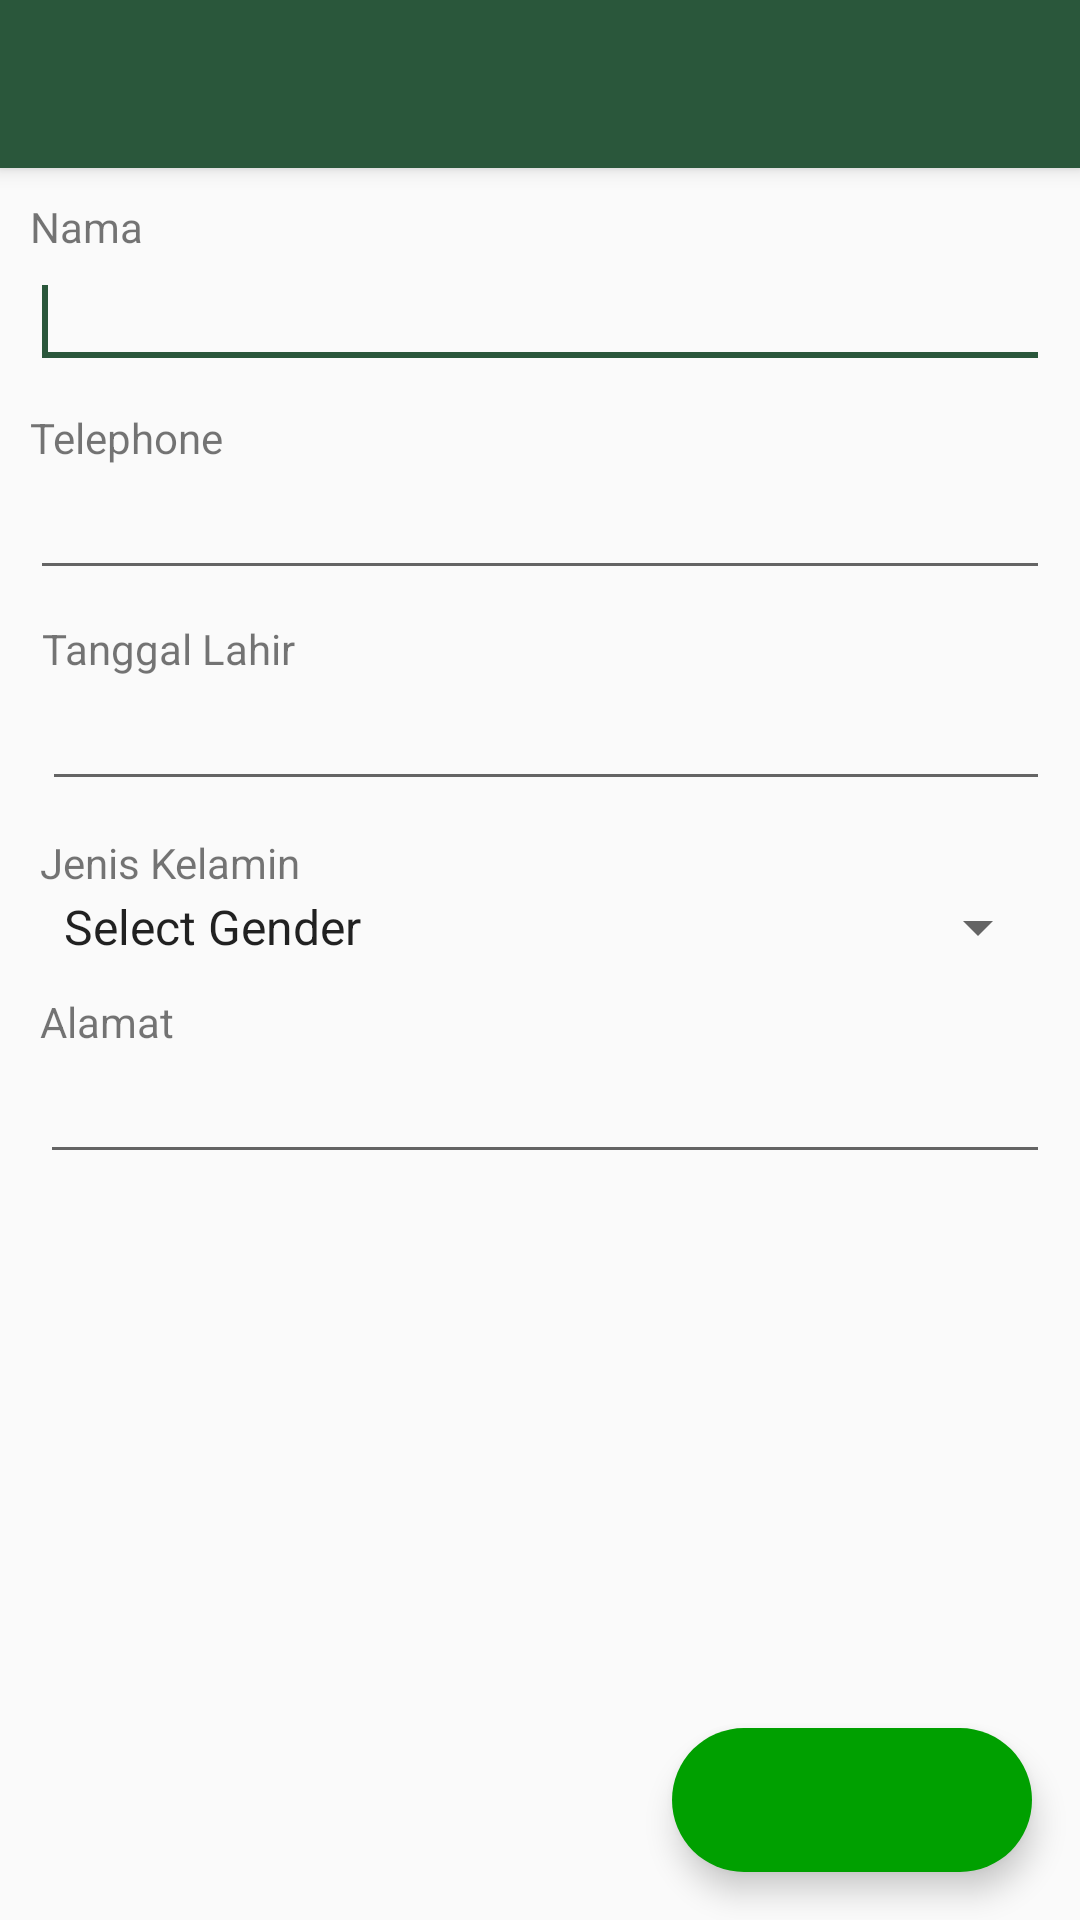

Here is an Android app screen rendered from its layout file. Give the layout XML and the strings, colors and styles it references.
<!-- AndroidManifest.xml: application theme AppTheme -->
<!-- res/layout/activity_buat_biodata.xml -->
<?xml version="1.0" encoding="utf-8"?>
<androidx.coordinatorlayout.widget.CoordinatorLayout xmlns:android="http://schemas.android.com/apk/res/android"
    xmlns:app="http://schemas.android.com/apk/res-auto"
    android:layout_width="match_parent"
    android:layout_height="match_parent"
    android:orientation="vertical">

    <com.google.android.material.appbar.AppBarLayout
        android:layout_width="match_parent"
        android:layout_height="wrap_content"
        android:theme="@style/AppTheme.AppBarOverlay">

        <androidx.appcompat.widget.Toolbar
            android:id="@+id/toolbar"
            android:layout_width="match_parent"
            android:layout_height="?attr/actionBarSize"
            app:titleTextAppearance="@style/Toolbar.TitleText"/>

    </com.google.android.material.appbar.AppBarLayout>

    <RelativeLayout
        android:id="@+id/relativeLayout"
        android:layout_width="match_parent"
        android:layout_height="match_parent"
        android:layout_margin="10dp"
        app:layout_behavior="@string/appbar_scrolling_view_behavior">

        <EditText
            android:id="@+id/editText1"
            android:layout_width="match_parent"
            android:layout_height="wrap_content"
            android:layout_below="@+id/textView1"
            android:layout_alignStart="@+id/textView1">

            <requestFocus />
        </EditText>

        <TextView
            android:id="@+id/textView1"
            android:layout_width="wrap_content"
            android:layout_height="wrap_content"
            android:layout_alignParentStart="true"
            android:layout_alignParentTop="true"
            android:text="Nama" />

        <TextView
            android:id="@+id/textView2"
            android:layout_width="wrap_content"
            android:layout_height="wrap_content"
            android:layout_below="@+id/editText1"
            android:layout_alignStart="@+id/editText1"
            android:layout_marginTop="10dp"
            android:text="Telephone" />

        <EditText
            android:id="@+id/editText2"
            android:layout_width="match_parent"
            android:layout_height="wrap_content"
            android:layout_below="@+id/textView2"
            android:layout_alignStart="@+id/textView2"
            android:inputType="phone"/>

        <TextView
            android:id="@+id/textView3"
            android:layout_width="wrap_content"
            android:layout_height="wrap_content"
            android:layout_below="@+id/editText2"
            android:layout_alignStart="@+id/editText2"
            android:layout_marginStart="4dp"
            android:layout_marginTop="10dp"
            android:text="Tanggal Lahir" />

        <EditText
            android:id="@+id/editText3"
            android:layout_width="match_parent"
            android:layout_height="wrap_content"
            android:layout_below="@+id/textView3"
            android:layout_alignStart="@+id/textView3"
            android:inputType="none"
            android:focusable="false"/>

        <TextView
            android:id="@+id/textView4"
            android:layout_width="wrap_content"
            android:layout_height="wrap_content"
            android:layout_below="@+id/editText3"
            android:layout_alignStart="@+id/editText3"
            android:layout_marginStart="-1dp"
            android:layout_marginTop="11dp"
            android:text="Jenis Kelamin" />

        <Spinner
            android:id="@+id/spinnergender"
            android:layout_width="match_parent"
            android:layout_height="wrap_content"
            android:layout_below="@+id/textView4"
            android:layout_alignStart="@+id/textView4"
            android:entries="@array/genders"/>

        <TextView
            android:id="@+id/textView5"
            android:layout_width="wrap_content"
            android:layout_height="wrap_content"
            android:layout_below="@+id/spinnergender"
            android:layout_alignStart="@+id/spinnergender"
            android:layout_marginStart="0dp"
            android:layout_marginTop="10dp"
            android:text="Alamat" />

        <EditText
            android:id="@+id/editText5"
            android:layout_width="match_parent"
            android:layout_height="wrap_content"
            android:layout_below="@+id/textView5"
            android:layout_alignStart="@+id/textView5" />

    </RelativeLayout>

    <com.google.android.material.floatingactionbutton.ExtendedFloatingActionButton
        android:id="@+id/fabCreate"
        android:layout_width="wrap_content"
        android:layout_height="wrap_content"
        android:layout_gravity="end|bottom"
        android:layout_margin="16dp"
        android:textColor="@android:color/white"
        android:textSize="12sp"
        android:theme="@style/MaterialTheme"
        app:backgroundTint="#00a000"
        app:icon="@drawable/ic_check"
        app:iconTint="@android:color/white"/>

</androidx.coordinatorlayout.widget.CoordinatorLayout>
<!-- resources referenced by this layout -->
<resources>
  <string-array name="genders">
          <item>"Select Gender"</item>
          <item>Laki-laki</item>
          <item>Perempuan</item>
      </string-array>
  <style name="AppTheme.AppBarOverlay" parent="ThemeOverlay.AppCompat.Dark.ActionBar" />
  <style name="MaterialTheme" parent="Theme.MaterialComponents.Light.NoActionBar">
          <item name="colorPrimary">@color/colorPrimary</item>
          <item name="colorPrimaryDark">@color/colorPrimaryDark</item>
          <item name="colorAccent">@color/colorAccent</item>
          <item name="textAppearanceButton">@style/AppTextAppearance.Button</item>
      </style>
  <style name="Toolbar.TitleText" parent="TextAppearance.Widget.AppCompat.Toolbar.Title">
          <item name="android:textSize">16sp</item>
          <item name="android:textColor">@android:color/white</item>
      </style>
  <style name="AppTheme" parent="Theme.AppCompat.Light.NoActionBar">
          
          <item name="colorPrimary">@color/colorPrimary</item>
          <item name="colorPrimaryDark">@color/colorPrimaryDark</item>
          <item name="colorAccent">@color/colorAccent</item>
      </style>
  <color name="colorPrimary">#2a573b</color>
  <color name="colorPrimaryDark">#2a573b</color>
  <color name="colorAccent">#2a573b</color>
  <style name="AppTextAppearance.Button" parent="TextAppearance.MaterialComponents.Button">
          <item name="android:textAllCaps">true</item>
      </style>
</resources>
